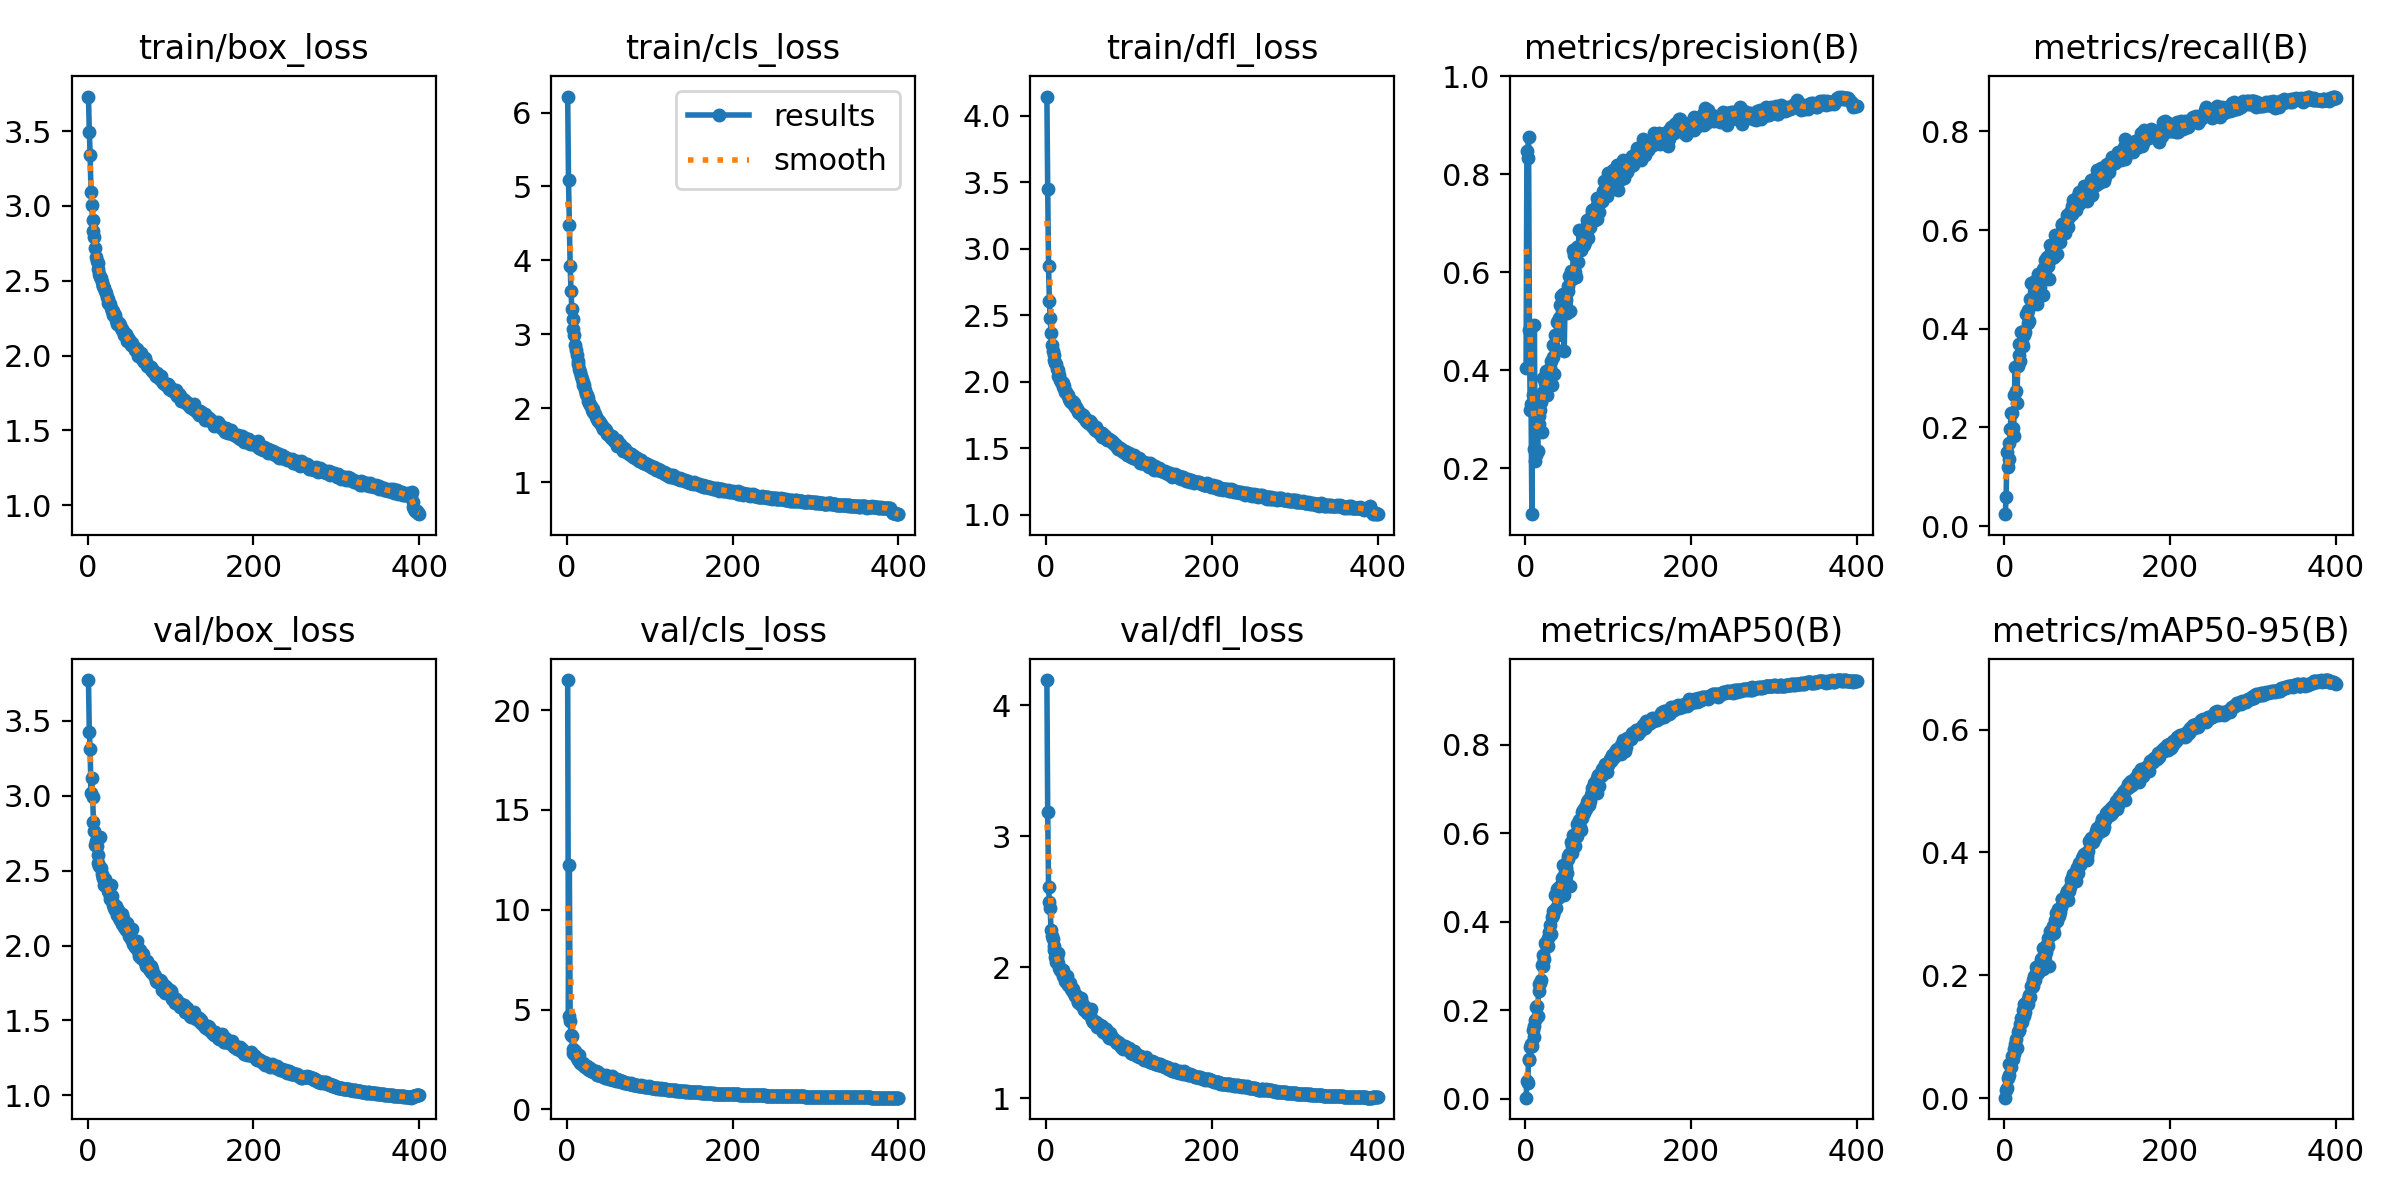

The data file committed next to this chart (first rows):
epoch, train/box_loss, train/cls_loss, train/dfl_loss, metrics/precision(B), metrics/recall(B), metrics/mAP50(B), metrics/mAP50-95(B), val/box_loss, val/cls_loss, val/dfl_loss, lr/pg0, lr/pg1, lr/pg2
1, 3.73, 6.216, 4.145, 0.4049, 0.02417, 0.00217, 0.00067, 3.773, 21.51, 4.191, 0.003317, 0.003317, 0.003317
2, 3.497, 5.084, 3.452, 0.8468, 0.05917, 0.04028, 0.0135, 3.424, 4.684, 3.184, 0.006634, 0.006634, 0.006634
3, 3.341, 4.483, 2.873, 0.8331, 0.1508, 0.03454, 0.01579, 3.313, 12.26, 2.614, 0.009935, 0.009935, 0.009935
4, 3.096, 3.929, 2.606, 0.8751, 0.12, 0.08746, 0.03282, 3.022, 4.422, 2.501, 0.009926, 0.009926, 0.009926
5, 3.008, 3.589, 2.476, 0.4828, 0.1354, 0.08895, 0.0384, 3.121, 3.708, 2.449, 0.009926, 0.009926, 0.009926
6, 2.905, 3.345, 2.368, 0.3184, 0.1684, 0.1177, 0.05558, 2.993, 3.664, 2.28, 0.009901, 0.009901, 0.009901
7, 2.831, 3.214, 2.28, 0.3319, 0.197, 0.1245, 0.05631, 2.825, 3.027, 2.235, 0.009876, 0.009876, 0.009876
8, 2.791, 3.079, 2.231, 0.1063, 0.2288, 0.1192, 0.05041, 2.763, 2.835, 2.215, 0.009851, 0.009851, 0.009851
9, 2.72, 2.992, 2.197, 0.3505, 0.2299, 0.1551, 0.06855, 2.674, 2.779, 2.134, 0.009827, 0.009827, 0.009827
10, 2.657, 2.859, 2.164, 0.24, 0.1989, 0.14, 0.06351, 2.701, 2.947, 2.16, 0.009802, 0.009802, 0.009802
11, 2.633, 2.784, 2.139, 0.4925, 0.1834, 0.1639, 0.07221, 2.667, 2.7, 2.081, 0.009777, 0.009777, 0.009777
12, 2.622, 2.727, 2.134, 0.2155, 0.2665, 0.1782, 0.07942, 2.603, 2.557, 2.043, 0.009753, 0.009753, 0.009753
13, 2.582, 2.644, 2.093, 0.2279, 0.3223, 0.2073, 0.08875, 2.549, 2.578, 2.067, 0.009728, 0.009728, 0.009728
14, 2.547, 2.606, 2.085, 0.2795, 0.2746, 0.2094, 0.09679, 2.534, 2.473, 2.029, 0.009703, 0.009703, 0.009703
15, 2.523, 2.528, 2.042, 0.2342, 0.2504, 0.186, 0.08197, 2.722, 2.724, 2.109, 0.009678, 0.009678, 0.009678
16, 2.517, 2.498, 2.051, 0.3061, 0.3254, 0.2442, 0.1081, 2.517, 2.344, 1.992, 0.009654, 0.009654, 0.009654
17, 2.491, 2.434, 2.016, 0.2906, 0.3461, 0.259, 0.1112, 2.475, 2.341, 1.979, 0.009629, 0.009629, 0.009629
18, 2.463, 2.397, 1.995, 0.3181, 0.3693, 0.2618, 0.111, 2.452, 2.249, 1.971, 0.009604, 0.009604, 0.009604
19, 2.462, 2.354, 1.995, 0.3357, 0.3349, 0.2688, 0.1201, 2.454, 2.243, 1.979, 0.009579, 0.009579, 0.009579
20, 2.449, 2.312, 1.989, 0.273, 0.3932, 0.3019, 0.1298, 2.402, 2.347, 1.98, 0.009555, 0.009555, 0.009555
21, 2.434, 2.313, 1.96, 0.3557, 0.3715, 0.2991, 0.1241, 2.444, 2.166, 1.932, 0.00953, 0.00953, 0.00953
22, 2.416, 2.253, 1.965, 0.3846, 0.3655, 0.3242, 0.1439, 2.395, 2.098, 1.94, 0.009505, 0.009505, 0.009505
23, 2.392, 2.201, 1.924, 0.3832, 0.3866, 0.3147, 0.1336, 2.404, 2.127, 1.896, 0.00948, 0.00948, 0.00948
24, 2.375, 2.175, 1.919, 0.374, 0.3963, 0.3513, 0.1526, 2.366, 2.164, 1.886, 0.009456, 0.009456, 0.009456
25, 2.349, 2.142, 1.908, 0.3984, 0.3942, 0.3476, 0.1394, 2.385, 2.037, 1.935, 0.009431, 0.009431, 0.009431
26, 2.35, 2.103, 1.893, 0.3496, 0.4297, 0.348, 0.1547, 2.349, 2.001, 1.889, 0.009406, 0.009406, 0.009406
27, 2.347, 2.074, 1.899, 0.3874, 0.4304, 0.3625, 0.1562, 2.309, 1.992, 1.866, 0.009381, 0.009381, 0.009381
28, 2.315, 2.041, 1.867, 0.3844, 0.4116, 0.3453, 0.1539, 2.405, 2.092, 1.872, 0.009357, 0.009357, 0.009357
29, 2.301, 2.026, 1.855, 0.3814, 0.4381, 0.3775, 0.1618, 2.333, 1.919, 1.88, 0.009332, 0.009332, 0.009332
30, 2.275, 1.979, 1.85, 0.4055, 0.4166, 0.3932, 0.1685, 2.273, 1.938, 1.833, 0.009307, 0.009307, 0.009307
31, 2.296, 1.991, 1.853, 0.4191, 0.4599, 0.3718, 0.1653, 2.281, 1.907, 1.829, 0.009282, 0.009282, 0.009282
32, 2.279, 1.953, 1.844, 0.3697, 0.4918, 0.41, 0.1832, 2.253, 1.856, 1.808, 0.009258, 0.009258, 0.009258
33, 2.272, 1.934, 1.832, 0.4266, 0.4577, 0.416, 0.181, 2.237, 1.866, 1.833, 0.009233, 0.009233, 0.009233
34, 2.239, 1.921, 1.836, 0.4511, 0.4569, 0.4249, 0.1833, 2.261, 1.905, 1.803, 0.009208, 0.009208, 0.009208
35, 2.228, 1.889, 1.81, 0.3932, 0.4587, 0.4236, 0.193, 2.202, 1.938, 1.783, 0.009183, 0.009183, 0.009183
36, 2.21, 1.86, 1.807, 0.4723, 0.4942, 0.4599, 0.1983, 2.221, 1.743, 1.785, 0.009158, 0.009158, 0.009158
37, 2.214, 1.838, 1.798, 0.4423, 0.4948, 0.4298, 0.1931, 2.238, 1.859, 1.775, 0.009134, 0.009134, 0.009134
38, 2.217, 1.825, 1.776, 0.4985, 0.4998, 0.4733, 0.2132, 2.185, 1.704, 1.734, 0.009109, 0.009109, 0.009109
39, 2.201, 1.836, 1.772, 0.5, 0.4509, 0.4607, 0.2126, 2.173, 1.705, 1.735, 0.009084, 0.009084, 0.009084
40, 2.185, 1.801, 1.764, 0.4716, 0.475, 0.4538, 0.2033, 2.195, 1.768, 1.742, 0.009059, 0.009059, 0.009059
41, 2.177, 1.787, 1.762, 0.507, 0.5113, 0.4789, 0.2152, 2.146, 1.655, 1.72, 0.009035, 0.009035, 0.009035
42, 2.171, 1.756, 1.756, 0.534, 0.5014, 0.4741, 0.2112, 2.208, 1.698, 1.765, 0.00901, 0.00901, 0.00901
43, 2.163, 1.768, 1.752, 0.5513, 0.4848, 0.4827, 0.215, 2.186, 1.695, 1.723, 0.008985, 0.008985, 0.008985
44, 2.14, 1.728, 1.746, 0.5184, 0.4993, 0.4995, 0.2268, 2.124, 1.692, 1.694, 0.00896, 0.00896, 0.00896
45, 2.141, 1.733, 1.735, 0.5437, 0.5054, 0.5013, 0.2281, 2.117, 1.643, 1.713, 0.008936, 0.008936, 0.008936
46, 2.144, 1.718, 1.736, 0.5552, 0.5208, 0.529, 0.2442, 2.107, 1.585, 1.67, 0.008911, 0.008911, 0.008911
47, 2.126, 1.704, 1.728, 0.4391, 0.4684, 0.4609, 0.2099, 2.129, 1.7, 1.693, 0.008886, 0.008886, 0.008886
48, 2.095, 1.658, 1.708, 0.5342, 0.5229, 0.5121, 0.2283, 2.151, 1.593, 1.687, 0.008861, 0.008861, 0.008861
49, 2.119, 1.67, 1.702, 0.5426, 0.5385, 0.5223, 0.2359, 2.107, 1.616, 1.683, 0.008837, 0.008837, 0.008837
50, 2.103, 1.66, 1.702, 0.5165, 0.5405, 0.5096, 0.2386, 2.061, 1.595, 1.647, 0.008812, 0.008812, 0.008812
51, 2.095, 1.644, 1.691, 0.5617, 0.5449, 0.5475, 0.2509, 2.073, 1.531, 1.651, 0.008787, 0.008787, 0.008787
52, 2.073, 1.627, 1.693, 0.5726, 0.5281, 0.5412, 0.2472, 2.046, 1.528, 1.643, 0.008762, 0.008762, 0.008762
53, 2.073, 1.607, 1.701, 0.5917, 0.5397, 0.5525, 0.2605, 2.035, 1.518, 1.658, 0.008738, 0.008738, 0.008738
54, 2.083, 1.632, 1.686, 0.5215, 0.5011, 0.4809, 0.215, 2.114, 1.675, 1.683, 0.008713, 0.008713, 0.008713
55, 2.066, 1.609, 1.683, 0.6025, 0.5694, 0.5801, 0.2726, 2.011, 1.529, 1.597, 0.008688, 0.008688, 0.008688
56, 2.057, 1.584, 1.666, 0.5867, 0.5557, 0.5721, 0.2677, 2.032, 1.481, 1.601, 0.008663, 0.008663, 0.008663
57, 2.035, 1.56, 1.661, 0.5887, 0.5439, 0.556, 0.2669, 1.993, 1.474, 1.58, 0.008639, 0.008639, 0.008639
58, 2.042, 1.561, 1.651, 0.6449, 0.5663, 0.5962, 0.2804, 2, 1.451, 1.581, 0.008614, 0.008614, 0.008614
59, 2.03, 1.548, 1.64, 0.6342, 0.5482, 0.5736, 0.2777, 1.996, 1.435, 1.58, 0.008589, 0.008589, 0.008589
60, 2.047, 1.576, 1.659, 0.6005, 0.5464, 0.5713, 0.2684, 2.031, 1.5, 1.579, 0.008564, 0.008564, 0.008564
... 340 more rows
